The GitHub repository CRWJ-WJ/crwj contains a labelled image folder "neu_processed" with 5 categories: crazing, inclusion, pitted surface, rolled-in scale, scratches. Examples follow, each with its label.

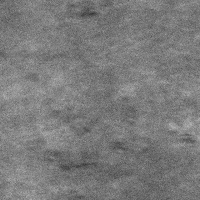
Label: rolled-in scale

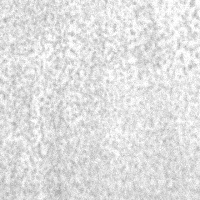
Label: pitted surface

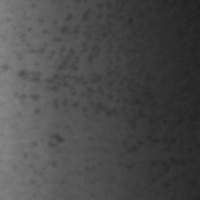
Label: pitted surface

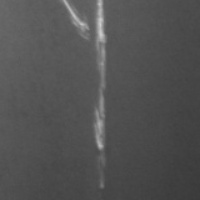
Label: scratches

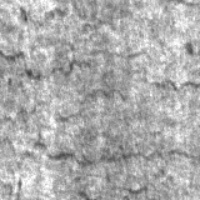
Label: crazing

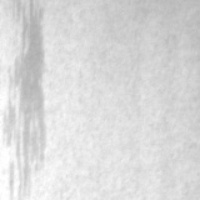
Label: inclusion
